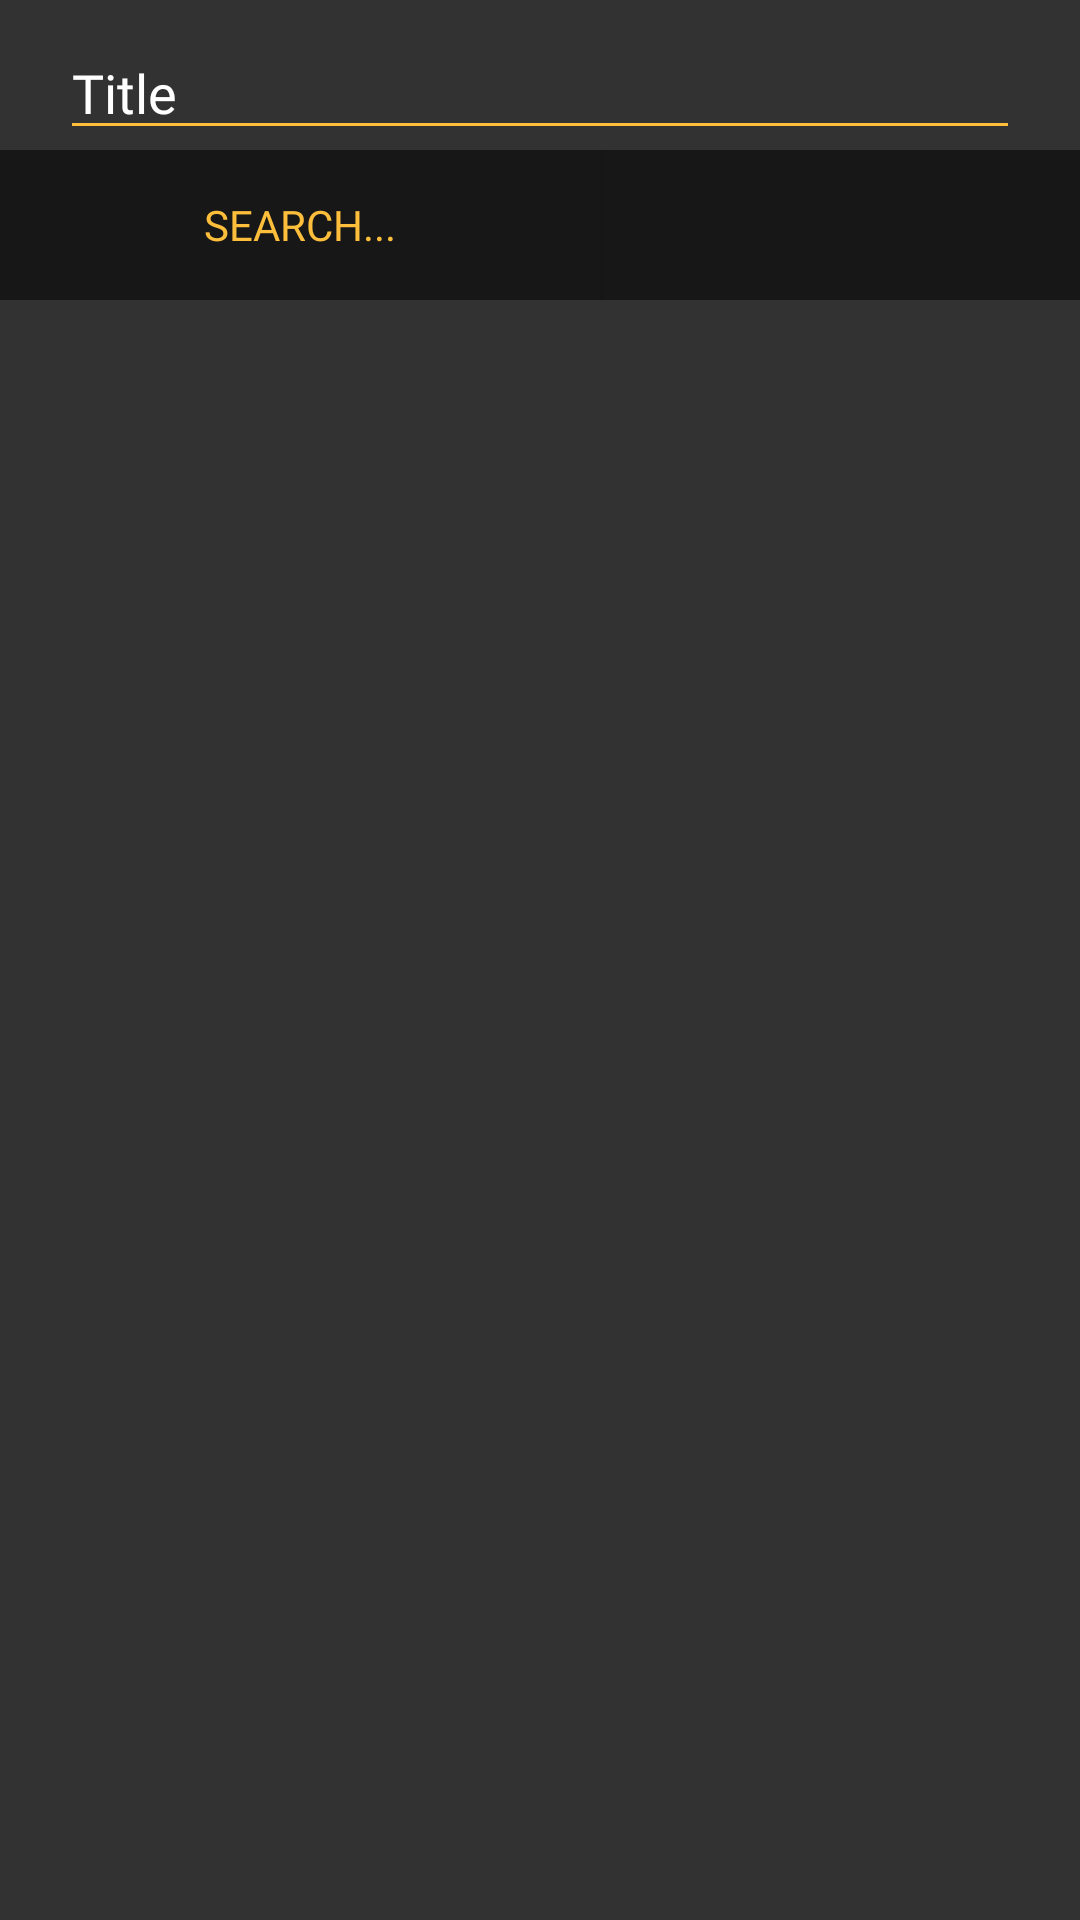

Layout XML and referenced resources for this Android screen:
<!-- AndroidManifest.xml: application theme splashScreenTheme -->
<!-- res/layout/fragment_search_in_note_dialog2.xml -->
<?xml version="1.0" encoding="utf-8"?>
<LinearLayout xmlns:android="http://schemas.android.com/apk/res/android"
    android:id="@+id/infoNoteDialog"
    android:layout_width="200dp"
    android:layout_height="wrap_content"
    android:layout_gravity="center_horizontal"
    android:background="@color/colorQuickActionsBackground"
    android:clickable="true"
    android:focusable="true"
    android:orientation="vertical">

    <LinearLayout
        android:layout_width="match_parent"
        android:layout_height="50dp"
        android:layout_gravity="center"
        android:background="@color/colorQuickActionsBackground"
        android:orientation="horizontal">

        <EditText
            android:id="@+id/searchNote_editText"
            android:layout_width="match_parent"
            android:layout_height="match_parent"
            android:layout_marginLeft="20dp"
            android:layout_marginRight="20dp"
            android:backgroundTint="@color/colorNoteColor2"
            android:fontFamily="@font/ubunturegular"
            android:gravity="bottom"
            android:hint="Title"
            android:textColor="@color/white"
            android:textColorHint="@color/colorIcons" />

    </LinearLayout>

    <LinearLayout
        android:layout_width="match_parent"
        android:layout_height="50dp"
        android:background="@color/colorPrimary_dark">

        <Button
            android:id="@+id/searchNote_Button"
            android:layout_width="200dp"
            android:layout_height="match_parent"
            android:background="@color/colorPrimary_dark"
            android:fontFamily="@font/ubunturegular"
            android:text="Search..."
            android:textColor="@color/colorNoteColor2" />
    </LinearLayout>


</LinearLayout>
<!-- resources referenced by this layout -->
<resources>
  <color name="colorIcons">#FFFFFF</color>
  <color name="colorNoteColor2">#FDBE3B</color>
  <color name="colorPrimary_dark">#171717</color>
  <color name="colorQuickActionsBackground">#323232</color>
  <color name="white">#FFFFFFFF</color>
  <style name="splashScreenTheme" parent="Theme.AppCompat.DayNight.NoActionBar">
          <item name="android:windowBackground">@drawable/splash_image</item>
          <item name="android:statusBarColor">@color/colorPrimary_dark</item>
          <item name="colorPrimaryDark">@color/colorPrimary</item>
      </style>
  <!-- drawable splash_image (drawable) -->
  <?xml version="1.0" encoding="utf-8"?>
  <layer-list xmlns:android="http://schemas.android.com/apk/res/android">
      <item android:drawable="@color/color_Primary"/>
      <item android:drawable="@drawable/ic_logo" android:gravity="center"/>
  
  </layer-list>
  <color name="color_Primary">#171717</color>
  <!-- drawable ic_logo (drawable) -->
  <vector android:height="180dp" android:viewportHeight="24"
      android:viewportWidth="24" android:width="180dp" xmlns:android="http://schemas.android.com/apk/res/android">
      <path android:fillColor="@color/colorNoteColor2" android:pathData="m6.75,5.5c-0.552,0 -1,-0.448 -1,-1v-3.5c0,-0.552 0.448,-1 1,-1s1,0.448 1,1v3.5c0,0.552 -0.448,1 -1,1z"/>
      <path android:fillColor="@color/colorNoteColor2" android:pathData="m11.5,5.5c-0.552,0 -1,-0.448 -1,-1v-3.5c0,-0.552 0.448,-1 1,-1s1,0.448 1,1v3.5c0,0.552 -0.448,1 -1,1z"/>
      <path android:fillColor="@color/colorNoteColor2" android:pathData="m16.25,5.5c-0.552,0 -1,-0.448 -1,-1v-3.5c0,-0.552 0.448,-1 1,-1s1,0.448 1,1v3.5c0,0.552 -0.448,1 -1,1z"/>
      <path android:fillColor="@color/colorNoteColor2" android:pathData="m18.25,2.25h-13.5c-1.517,0 -2.75,1.233 -2.75,2.75v16.25c0,1.517 1.233,2.75 2.75,2.75h13.5c1.517,0 2.75,-1.233 2.75,-2.75v-16.25c0,-1.517 -1.233,-2.75 -2.75,-2.75zM7,8h5c0.552,0 1,0.448 1,1s-0.448,1 -1,1h-5c-0.552,0 -1,-0.448 -1,-1s0.448,-1 1,-1zM17,18h-10c-0.552,0 -1,-0.448 -1,-1s0.448,-1 1,-1h10c0.552,0 1,0.448 1,1s-0.448,1 -1,1zM17,14h-10c-0.552,0 -1,-0.448 -1,-1s0.448,-1 1,-1h10c0.552,0 1,0.448 1,1s-0.448,1 -1,1z"/>
  </vector>
  <!-- not gathered from this repository: default colours our renderer supplied (Android Studio template values) -->
  <color name="colorPrimary">#FF6200EE</color>
</resources>
